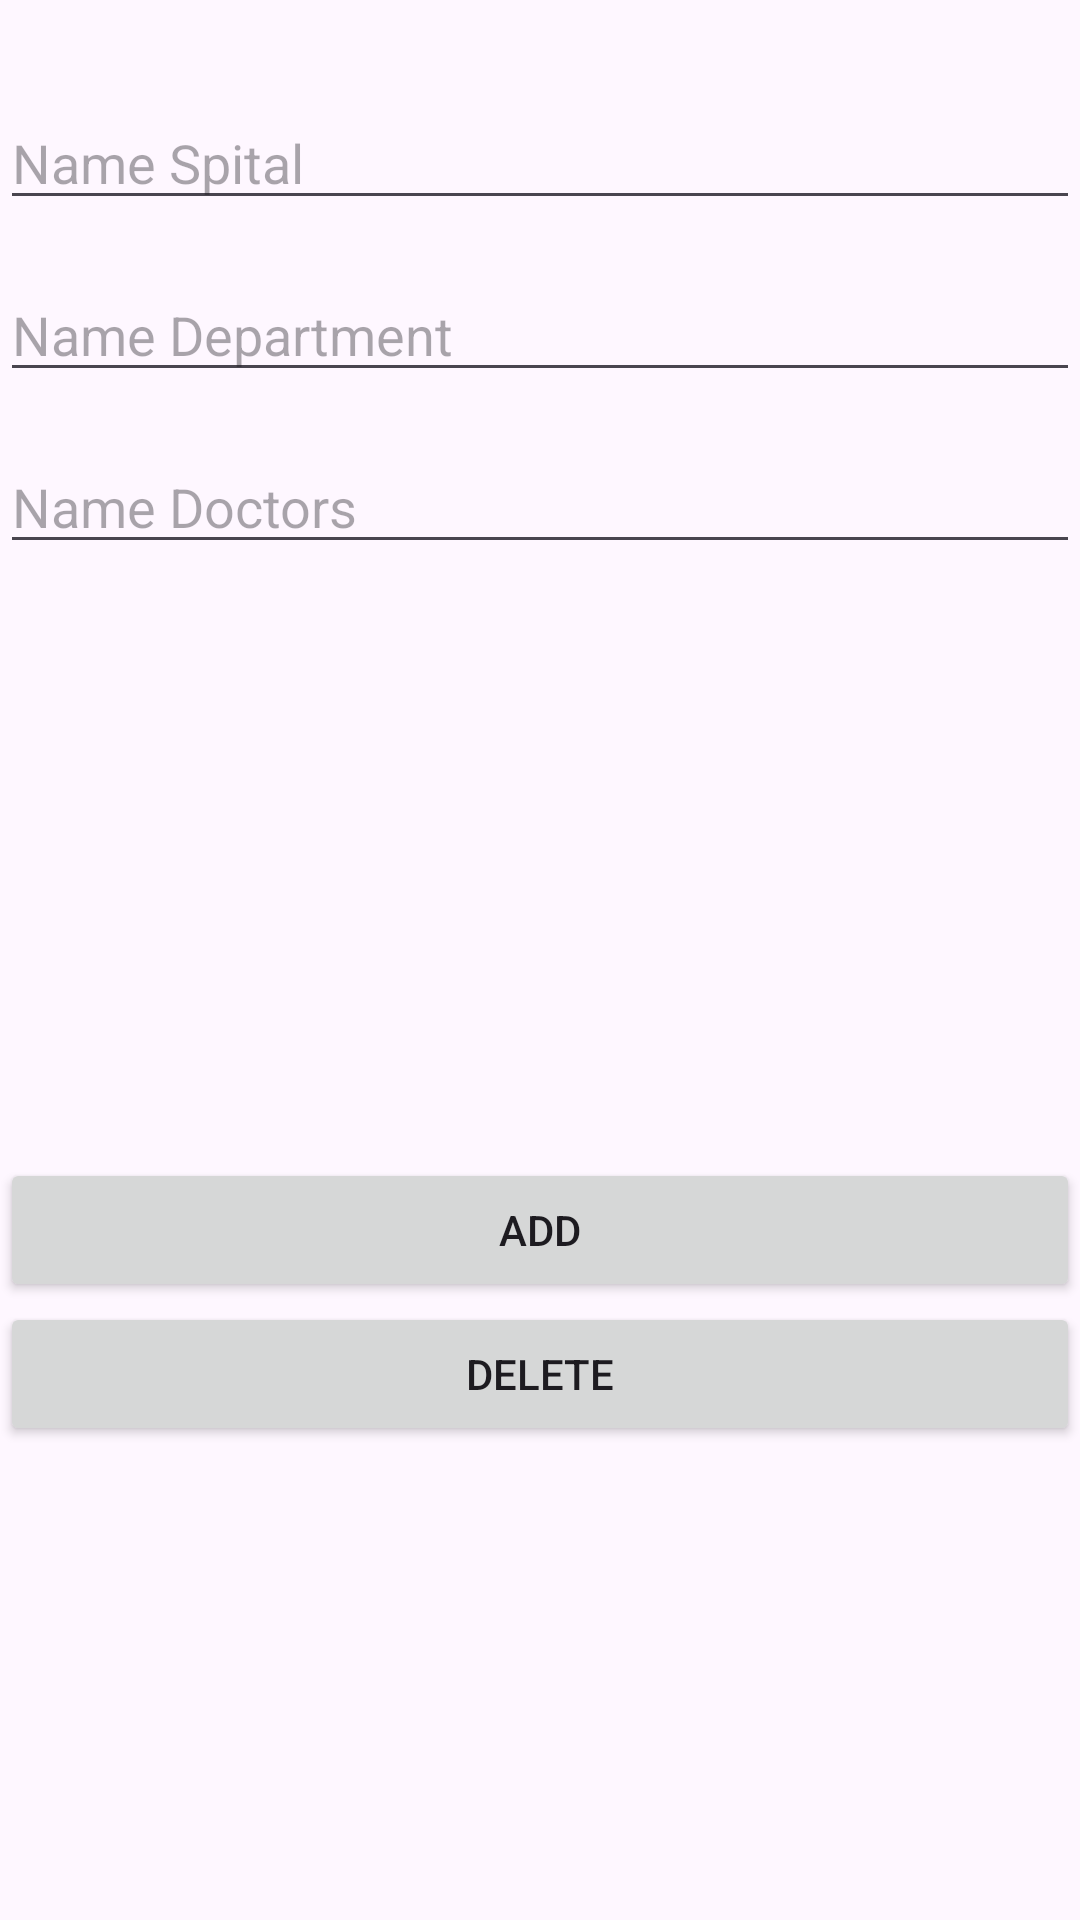

Here is an Android app screen rendered from its layout file. Give the layout XML and the strings, colors and styles it references.
<!-- AndroidManifest.xml: application theme Theme.LicenseActivity -->
<!-- res/layout/activity_add.xml -->
<?xml version="1.0" encoding="utf-8"?>
<androidx.constraintlayout.widget.ConstraintLayout
    xmlns:android="http://schemas.android.com/apk/res/android"
    xmlns:app="http://schemas.android.com/apk/res-auto"
    xmlns:tools="http://schemas.android.com/tools"
    android:id="@+id/main"
    android:layout_width="match_parent"
    android:layout_height="match_parent"
    android:background="@drawable/medical"
    tools:context=".AddActivity">

    
    <EditText
        android:id="@+id/name_spital"
        android:layout_width="0dp"
        android:layout_height="wrap_content"
        android:layout_marginTop="32dp"
        android:ems="10"
        android:inputType="text"
        android:hint="Name Spital"
        app:layout_constraintTop_toTopOf="parent"
        app:layout_constraintStart_toStartOf="parent"
        app:layout_constraintEnd_toEndOf="parent"
        app:layout_constraintHorizontal_bias="0.5" />

    
    <EditText
        android:id="@+id/name_department"
        android:layout_width="0dp"
        android:layout_height="wrap_content"
        android:layout_marginTop="16dp"
        android:ems="10"
        android:inputType="text"
        android:hint="Name Department"
        app:layout_constraintTop_toBottomOf="@+id/name_spital"
        app:layout_constraintStart_toStartOf="parent"
        app:layout_constraintEnd_toEndOf="parent"
        app:layout_constraintHorizontal_bias="0.5" />

    
    <EditText
        android:id="@+id/name_doctors"
        android:layout_width="0dp"
        android:layout_height="wrap_content"
        android:layout_marginTop="16dp"
        android:ems="10"
        android:inputType="text"
        android:hint="Name Doctors"
        app:layout_constraintTop_toBottomOf="@+id/name_department"
        app:layout_constraintStart_toStartOf="parent"
        app:layout_constraintEnd_toEndOf="parent"
        app:layout_constraintHorizontal_bias="0.5" />

    
    <Button
        android:id="@+id/add_button"
        android:layout_width="0dp"
        android:layout_height="wrap_content"
        android:layout_marginTop="24dp"
        android:layout_marginBottom="32dp"
        android:text="Add"
        app:layout_constraintTop_toBottomOf="@+id/name_doctors"
        app:layout_constraintStart_toStartOf="parent"
        app:layout_constraintEnd_toEndOf="parent"
        app:layout_constraintBottom_toBottomOf="parent"
        app:layout_constraintHorizontal_bias="0.5" />

    
    <Button
        android:id="@+id/delete_button"
        android:layout_width="0dp"
        android:layout_height="wrap_content"
        android:layout_gravity="center"
        android:text="Delete"
        app:layout_constraintTop_toBottomOf="@+id/add_button"
        app:layout_constraintEnd_toEndOf="parent"
        app:layout_constraintHorizontal_bias="0.0"
        app:layout_constraintStart_toStartOf="parent"
        tools:layout_editor_absoluteY="494dp" />

</androidx.constraintlayout.widget.ConstraintLayout>
<!-- resources referenced by this layout -->
<resources>
  <style name="Theme.LicenseActivity" parent="Base.Theme.LicenseActivity" />
  <style name="Base.Theme.LicenseActivity" parent="Theme.Material3.DayNight.NoActionBar">
          
          
      </style>
</resources>
